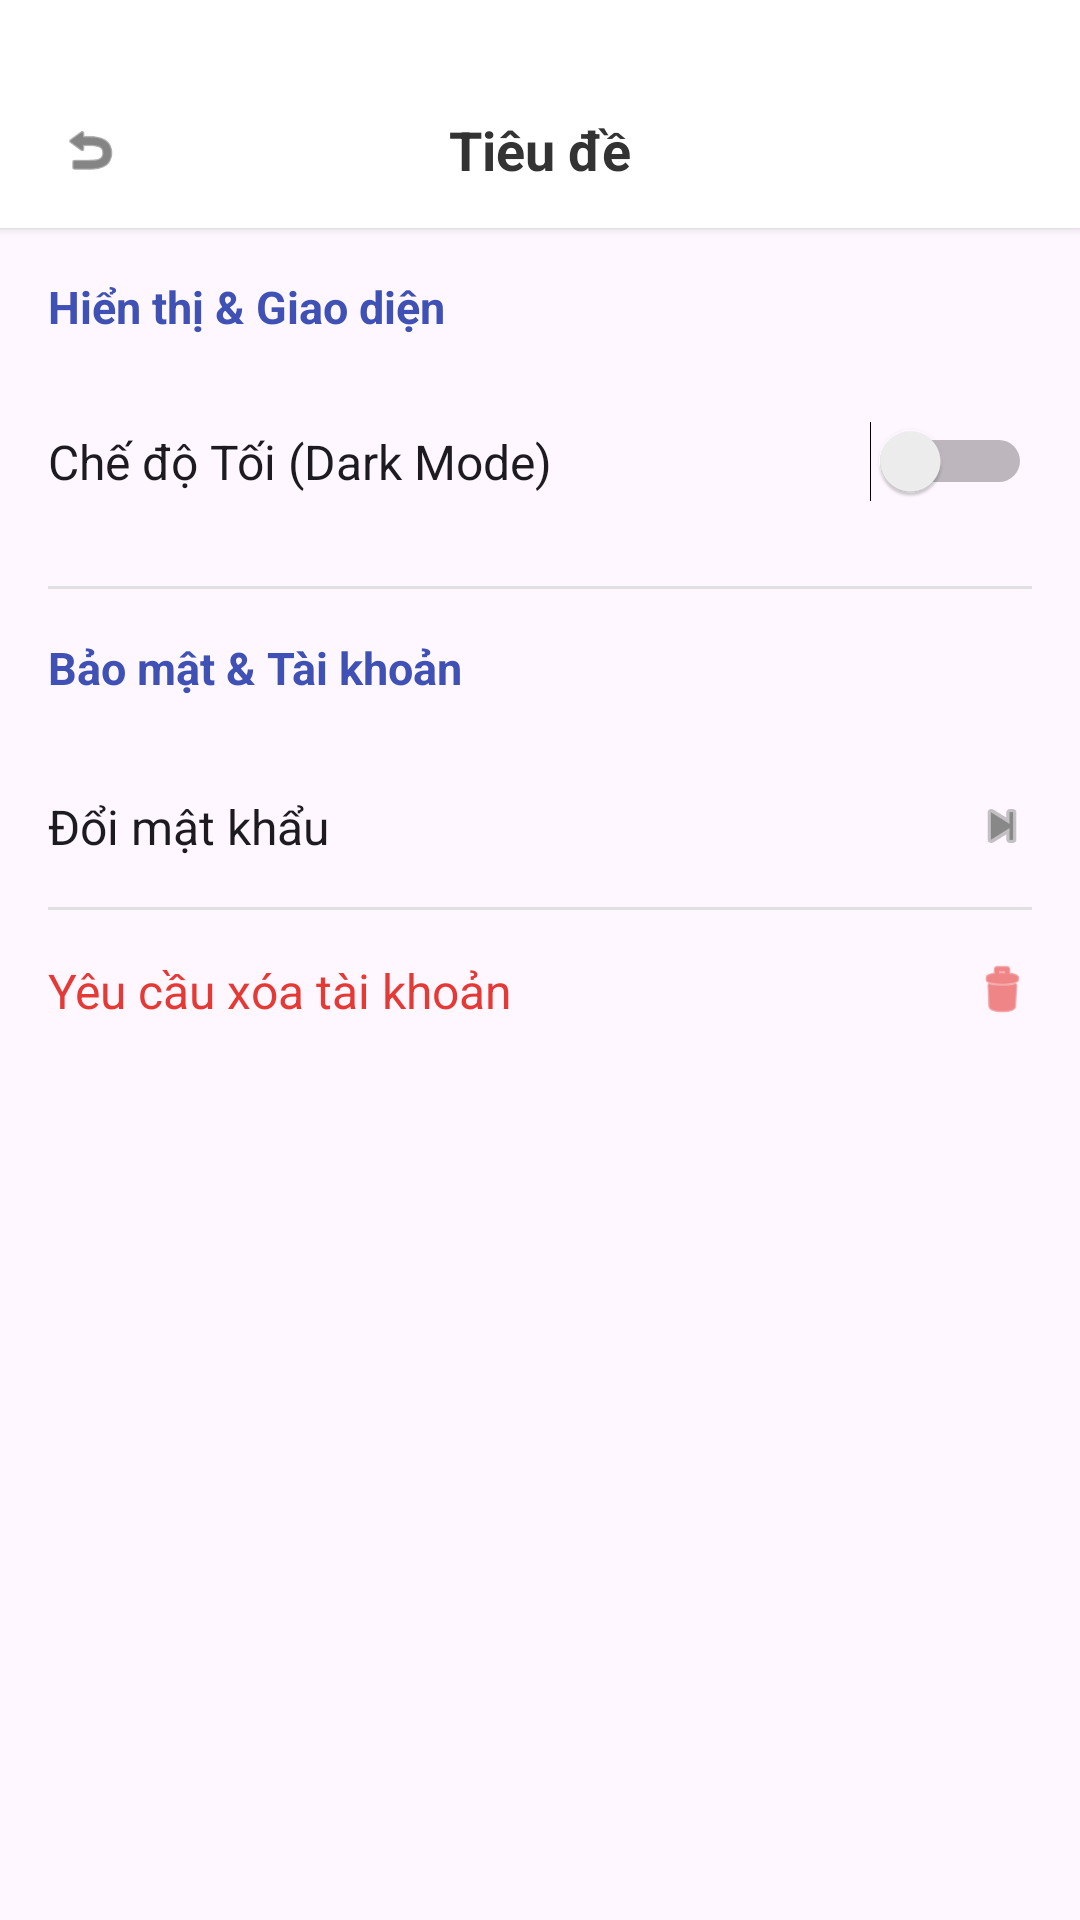

Here is an Android app screen rendered from its layout file. Give the layout XML and the strings, colors and styles it references.
<!-- AndroidManifest.xml: application theme Theme.ARFurnitureShop -->
<!-- res/layout/activity_settings.xml -->
<?xml version="1.0" encoding="utf-8"?>
<LinearLayout xmlns:android="http://schemas.android.com/apk/res/android"
    xmlns:app="http://schemas.android.com/apk/res-auto"
    android:layout_width="match_parent"
    android:layout_height="match_parent"
    android:orientation="vertical"
    android:background="?android:attr/windowBackground">

    <include
        android:id="@+id/headerSettings"
        layout="@layout/layout_header_title" />

    <TextView
        android:layout_width="match_parent"
        android:layout_height="wrap_content"
        android:text="Hiển thị &amp; Giao diện"
        android:textStyle="bold"
        android:textSize="15sp"
        android:textColor="#3F51B5"
        android:padding="16dp"/>

    <LinearLayout
        android:layout_width="match_parent"
        android:layout_height="wrap_content"
        android:orientation="horizontal"
        android:paddingHorizontal="16dp"
        android:paddingVertical="12dp"
        android:gravity="center_vertical"
        android:background="?android:attr/colorBackground">

        <TextView
            android:layout_width="0dp"
            android:layout_height="wrap_content"
            android:layout_weight="1"
            android:text="Chế độ Tối (Dark Mode)"
            android:textSize="16sp"
            android:textColor="?android:attr/textColorPrimary"/>

        <Switch
            android:id="@+id/switchDarkMode"
            android:layout_width="wrap_content"
            android:layout_height="wrap_content" />
    </LinearLayout>
    <View
        android:layout_width="match_parent"
        android:layout_height="1dp"
        android:background="#E0E0E0"
        android:layout_marginHorizontal="16dp"
        android:layout_marginTop="16dp"/>

    <TextView
        android:layout_width="match_parent"
        android:layout_height="wrap_content"
        android:text="Bảo mật &amp; Tài khoản"
        android:textStyle="bold"
        android:textSize="15sp"
        android:textColor="#3F51B5"
        android:padding="16dp" />

    <LinearLayout
        android:id="@+id/btnChangePassword"
        android:layout_width="match_parent"
        android:layout_height="wrap_content"
        android:orientation="horizontal"
        android:paddingHorizontal="16dp"
        android:paddingVertical="16dp"
        android:gravity="center_vertical"
        android:background="?android:attr/colorBackground"
        android:clickable="true"
        android:focusable="true"
        android:foreground="?android:attr/selectableItemBackground">

        <TextView
            android:layout_width="0dp"
            android:layout_height="wrap_content"
            android:layout_weight="1"
            android:text="Đổi mật khẩu"
            android:textSize="16sp"
            android:textColor="?android:attr/textColorPrimary"/>

        <ImageView
            android:layout_width="20dp"
            android:layout_height="20dp"
            android:src="@android:drawable/ic_media_next"
            app:tint="#888888"/>
    </LinearLayout>

    <View
        android:layout_width="match_parent"
        android:layout_height="1dp"
        android:background="#E0E0E0"
        android:layout_marginHorizontal="16dp"/>

    <LinearLayout
        android:id="@+id/btnDeleteAccount"
        android:layout_width="match_parent"
        android:layout_height="wrap_content"
        android:orientation="horizontal"
        android:paddingHorizontal="16dp"
        android:paddingVertical="16dp"
        android:gravity="center_vertical"
        android:background="?android:attr/colorBackground"
        android:clickable="true"
        android:focusable="true"
        android:foreground="?android:attr/selectableItemBackground">

        <TextView
            android:layout_width="0dp"
            android:layout_height="wrap_content"
            android:layout_weight="1"
            android:text="Yêu cầu xóa tài khoản"
            android:textSize="16sp"
            android:textColor="#E53935"/>

        <ImageView
            android:layout_width="20dp"
            android:layout_height="20dp"
            android:src="@android:drawable/ic_menu_delete"
            app:tint="#E53935"/>
    </LinearLayout>

</LinearLayout>
<!-- res/layout/layout_header_title.xml (included above) -->
<?xml version="1.0" encoding="utf-8"?>
<LinearLayout xmlns:android="http://schemas.android.com/apk/res/android"
    xmlns:app="http://schemas.android.com/apk/res-auto"
    android:layout_width="match_parent"
    android:layout_height="wrap_content"
    android:minHeight="?attr/actionBarSize"
    android:background="#FFFFFF"
    android:elevation="2dp"
    android:gravity="center_vertical"
    android:orientation="horizontal"
    android:paddingHorizontal="16dp"
    android:paddingTop="36dp"
    android:paddingBottom="12dp">

    <ImageView
        android:id="@+id/btnBack"
        android:layout_width="28dp"
        android:layout_height="28dp"
        android:src="@android:drawable/ic_menu_revert"
        android:padding="4dp"
        app:tint="#333333" />

    <TextView
        android:id="@+id/tvHeaderTitle"
        android:layout_width="0dp"
        android:layout_height="wrap_content"
        android:layout_weight="1"
        android:gravity="center"
        android:text="Tiêu đề"
        android:textColor="#333333"
        android:textSize="18sp"
        android:textStyle="bold" />

    <ImageView
        android:id="@+id/btnHome"
        android:layout_width="28dp"
        android:layout_height="28dp"
        android:src="@drawable/ic_home"
        android:padding="4dp"
        app:tint="#333333" />
</LinearLayout>
<!-- resources referenced by this layout -->
<resources>
  <style name="Theme.ARFurnitureShop" parent="Base.Theme.ARFurnitureShop" />
  <style name="Base.Theme.ARFurnitureShop" parent="Theme.Material3.DayNight.NoActionBar">
          
          
      </style>
</resources>
